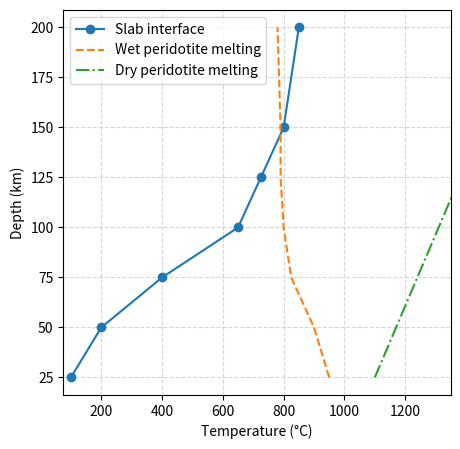

Here is the Python script that generated this plot:
import numpy as np
import matplotlib.pyplot as plt

plate_speed = 0.1/(365*24*3600) # 10 cm/year
thermal_conductivity = 4 # W/m/K
thermal_diffusivity  = 1e-6 # m^2/s
dip_angle            = 45 # degrees


def shear_stress_for_melting (shear_zone_temperature, depth):
    '''
    Inputs:
    ---------
    args  : meltingT in K, depth in m

    Output:
    ---------
    shear stress in Pa
    '''
    term_in_braces = thermal_diffusivity * depth * plate_speed / (np.pi * np.sin (np.radians (dip_angle)))
    return (shear_zone_temperature - 273.15) * thermal_conductivity / ( 2 * np.sqrt(term_in_braces) )


melting_stresses = shear_stress_for_melting(1473, 125e3)
print (f'Shear stress required for melt generation: {melting_stresses/1e6:.2e} Pa')


# slab-surface temperatures discretized from Leenman 2020
interface_temperatures = np.array([100, 200, 400, 650, 725, 800, 850]) # in C
depths                 = np.array([25, 50, 75, 100, 125, 150, 200]) * 1e3 # in m
shear_stress           = np.ones_like(interface_temperatures)
wet_peridotite_melting_T = np.array([950, 900, 825, 800, 790, 790, 780]) # in C
dry_peridotite_melting_T = np.array([1100, 1170, 1240, 1310, 1380, 1450, 1580])

# plot interface temperatures and peridotite melting temperatures as a function of depth
fig, ax = plt.subplots(figsize=(5, 5))
ax.plot(interface_temperatures, depths/1e3, '-o', label='Slab interface')
ax.plot(wet_peridotite_melting_T, depths/1e3, '--', label='Wet peridotite melting')
ax.plot(dry_peridotite_melting_T, depths/1e3, '-.', label='Dry peridotite melting')

ax.set_xlabel('Temperature (°C)')
ax.set_ylabel('Depth (km)')
plt.grid(which='both', linestyle='--', alpha=0.5)

ax.set_xlim([75, 1350])
ax.legend(loc='upper left')
